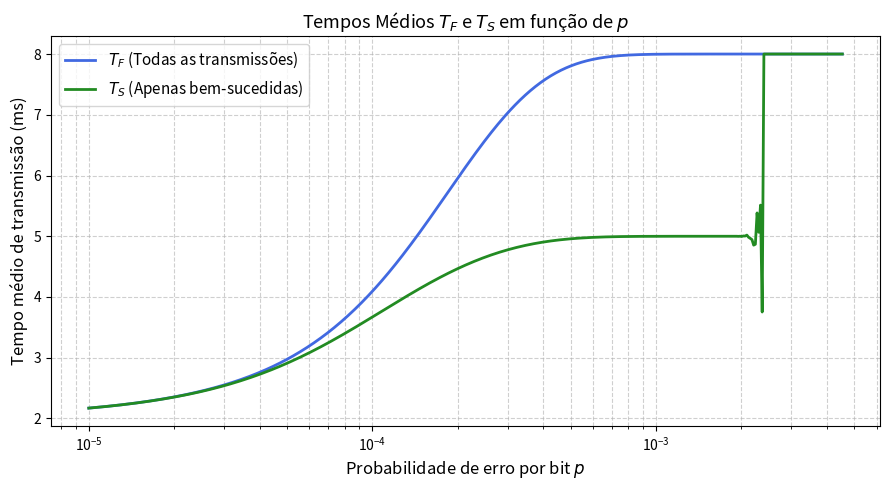

Write Python code to recreate this figure.
import numpy as np
import matplotlib.pyplot as plt

# Parâmetros do sistema
duracao_tentativa = 2.0          # ms por tentativa
max_tentativas = 4
tamanho_trama_bits = 1024 * 8    # 8192 bits

# Variação de p (probabilidade de erro por bit - BER) em escala logarítmica
p_bit = np.logspace(-5, -2, 500)

# Probabilidade de insucesso da trama (p_nst) em função da BER
# Uma trama falha se pelo menos 1 bit falhar
p_nst = 1 - (1 - p_bit)**tamanho_trama_bits

# 1. E[4] - Número médio de tentativas (todas as transmissões)
E_4 = (1 - p_nst**max_tentativas) / (1 - p_nst)

# 2. Probabilidade de falhar todas as 4 tentativas
p_falha_total = p_nst**max_tentativas

# 3. E[4|S] - Número médio de tentativas condicionado ao sucesso
E_4_dado_S = (E_4 - max_tentativas * p_falha_total) / (1 - p_falha_total)

# 4. Cálculo dos tempos médios (em ms)
T_F = duracao_tentativa * E_4
T_S = duracao_tentativa * E_4_dado_S

# --- Plotagem do Gráfico ---
plt.figure(figsize=(9, 5))
plt.plot(p_bit, T_F, label='$T_F$ (Todas as transmissões)', color='royalblue', linewidth=2)
plt.plot(p_bit, T_S, label='$T_S$ (Apenas bem-sucedidas)', color='forestgreen', linewidth=2)

# Configurações do gráfico
plt.xscale('log')
plt.xlabel('Probabilidade de erro por bit $p$', fontsize=12)
plt.ylabel('Tempo médio de transmissão (ms)', fontsize=12)
plt.title('Tempos Médios $T_F$ e $T_S$ em função de $p$', fontsize=13)
plt.grid(True, which="both", ls="--", alpha=0.6)
plt.legend(fontsize=11)
plt.tight_layout()

plt.show()
